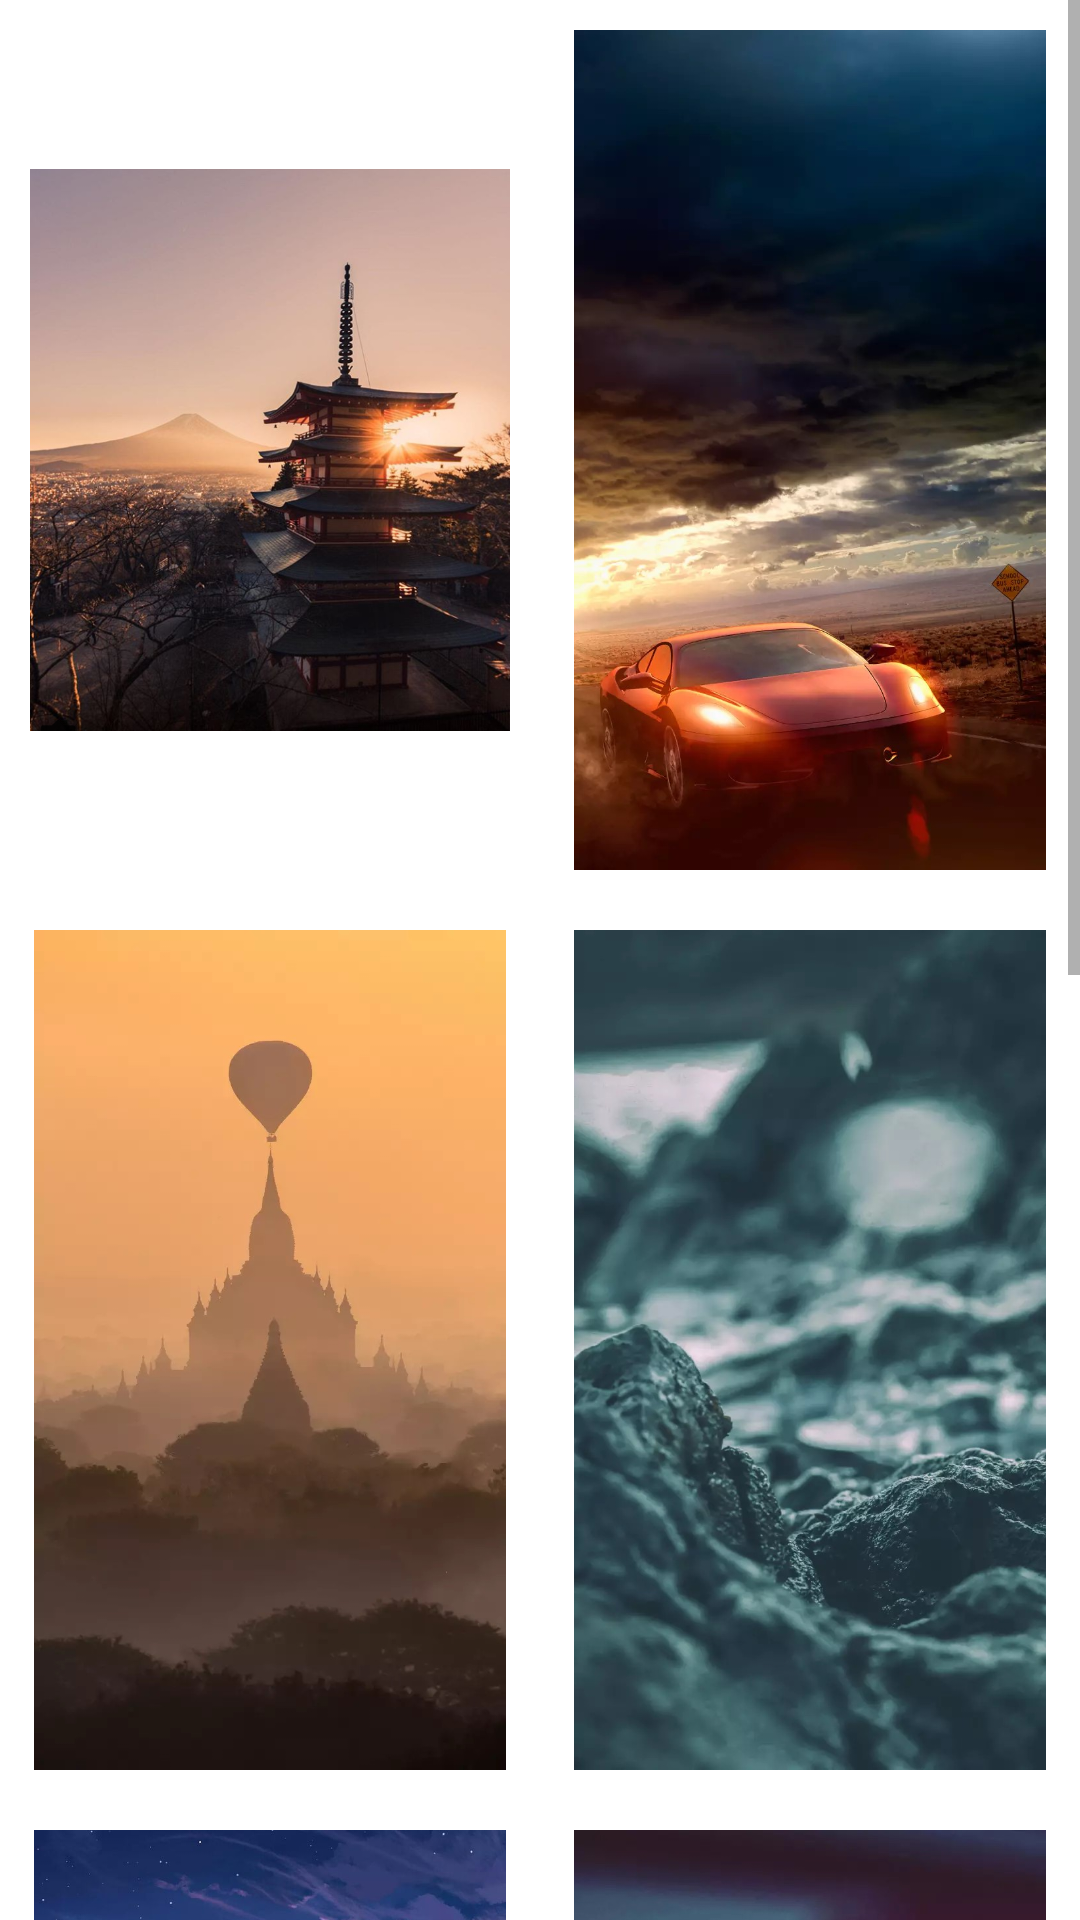

Write the Android layout XML for this screen, with the resource values it uses.
<!-- AndroidManifest.xml: application theme AppTheme -->
<!-- res/layout/back.xml -->
<?xml version="1.0" encoding="utf-8"?>
<android.support.constraint.ConstraintLayout
    xmlns:android="http://schemas.android.com/apk/res/android" android:layout_width="match_parent"
    android:layout_height="match_parent">
 <ScrollView
     android:layout_width="match_parent"
     android:layout_height="match_parent"
     android:fillViewport="true"
     >
  <LinearLayout
      android:layout_width="match_parent"
      android:layout_height="match_parent"
      android:orientation="vertical"
      android:background="@android:color/background_light">
   <LinearLayout
       android:layout_width="match_parent"
       android:layout_height="300dp">
       <ImageView
           android:layout_width="0dp"
           android:layout_weight="1"
           android:layout_height="match_parent"
           android:src="@drawable/background"
           android:layout_margin="10dp"
           android:onClick="def"/>
       <ImageView
           android:layout_width="0dp"
           android:layout_weight="1"
           android:layout_height="match_parent"
           android:src="@drawable/background3"
           android:layout_margin="10dp"
           android:onClick="ig3"/>
   </LinearLayout>
     <LinearLayout
         android:layout_width="match_parent"
         android:layout_height="300dp">
         <ImageView
             android:layout_width="0dp"
             android:layout_weight="1"
             android:layout_height="match_parent"
             android:src="@drawable/background2"
             android:layout_margin="10dp"
             android:onClick="ig2"/>
         <ImageView
             android:layout_width="0dp"
             android:layout_weight="1"
             android:layout_height="match_parent"
             android:src="@drawable/background6"
             android:layout_margin="10dp"
             android:onClick="ig6"/>
     </LinearLayout>
     <LinearLayout
         android:layout_width="match_parent"
         android:layout_height="300dp">
         <ImageView
             android:layout_width="0dp"
             android:layout_weight="1"
             android:layout_height="match_parent"
             android:src="@drawable/background4"
             android:layout_margin="10dp"
             android:onClick="ig4"/>
         <ImageView
             android:layout_width="0dp"
             android:layout_weight="1"
             android:layout_height="match_parent"
             android:src="@drawable/background5"
             android:layout_margin="10dp"
             android:onClick="ig5"/>
     </LinearLayout>
     <LinearLayout
         android:layout_width="match_parent"
         android:layout_height="300dp">
         <ImageView
             android:layout_width="0dp"
             android:layout_weight="1"
             android:layout_height="match_parent"
             android:src="@drawable/background1"
             android:layout_margin="10dp"
             android:onClick="ig1"/>
         <ImageView
             android:layout_width="0dp"
             android:layout_weight="1"
             android:layout_height="match_parent"
             android:src="@drawable/background7"
             android:layout_margin="10dp"
             android:onClick="ig7"/>
     </LinearLayout>
    <Button
        android:layout_width="match_parent"
        android:layout_height="wrap_content"
        android:text="- REMOVE IMAGE"
        android:textSize="30sp"
        android:onClick="ig8"/>
  </LinearLayout>
 </ScrollView>
</android.support.constraint.ConstraintLayout>
<!-- resources referenced by this layout -->
<resources>
  <!-- drawable background: png bitmap (drawable, 596722 bytes) -->
  <!-- drawable background1: jpg bitmap (drawable, 133983 bytes) -->
  <!-- drawable background2: jpg bitmap (drawable, 35533 bytes) -->
  <!-- drawable background3: jpg bitmap (drawable, 97608 bytes) -->
  <!-- drawable background4: jpg bitmap (drawable, 131782 bytes) -->
  <!-- drawable background5: jpg bitmap (drawable, 60622 bytes) -->
  <!-- drawable background6: jpg bitmap (drawable, 101332 bytes) -->
  <!-- drawable background7: jpg bitmap (drawable, 144694 bytes) -->
  <style name="AppTheme" parent="Theme.AppCompat.Light.DarkActionBar">
          
         
          <item name="colorPrimary">@color/colorPrimary</item>
          <item name="colorPrimaryDark">@color/colorPrimaryDark</item>
          <item name="colorAccent">@color/colorAccent</item>
      </style>
  <color name="colorPrimary">#3F51B5</color>
  <color name="colorPrimaryDark">#303F9F</color>
  <color name="colorAccent">#FF4081</color>
</resources>
